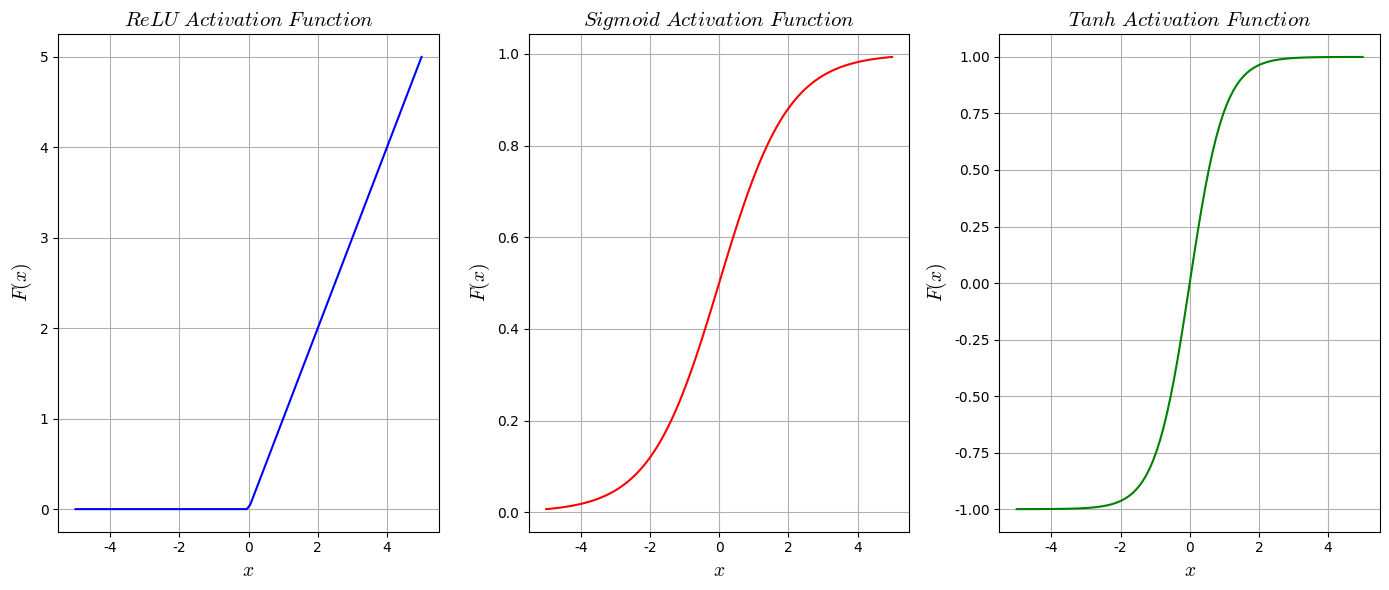

This chart was generated by the following Python code:
import numpy as np
import matplotlib.pyplot as plt


# 定义激活函数
def relu(x):
    return np.maximum(0, x)


def sigmoid(x):
    return 1 / (1 + np.exp(-x))


def tanh(x):
    return np.tanh(x)


# 定义输入 x
x = np.linspace(-5, 5, 100)

# 计算激活函数的输出
relu_output = relu(x)
sigmoid_output = sigmoid(x)
tanh_output = tanh(x)

# 绘制图像
plt.figure(figsize=(14, 6))
plt.rcParams['font.sans-serif'] = ['Lucida Sans Unicode']
plt.rcParams['axes.unicode_minus'] = False
plt.rcParams['mathtext.fontset'] = 'cm'

plt.subplot(1, 3, 1)
plt.plot(x, relu_output, label="ReLU", color="blue")
plt.title(r"$ReLU\ Activation\ Function$", fontsize=15)
plt.xlabel("$x$", fontsize=14)
plt.ylabel("$F(x)$", fontsize=14)
plt.grid(True)

plt.subplot(1, 3, 2)
plt.plot(x, sigmoid_output, label="Sigmoid", color="red")
plt.title(r"$Sigmoid\ Activation\ Function$", fontsize=15)
plt.xlabel("$x$", fontsize=14)
plt.ylabel("$F(x)$", fontsize=14)
plt.grid(True)

plt.subplot(1, 3, 3)
plt.plot(x, tanh_output, label="Tanh", color="green")
plt.title(r"$Tanh\ Activation\ Function$", fontsize=15)
plt.xlabel("$x$", fontsize=14)
plt.ylabel("$F(x)$", fontsize=14)
plt.grid(True)

plt.tight_layout()
plt.show()